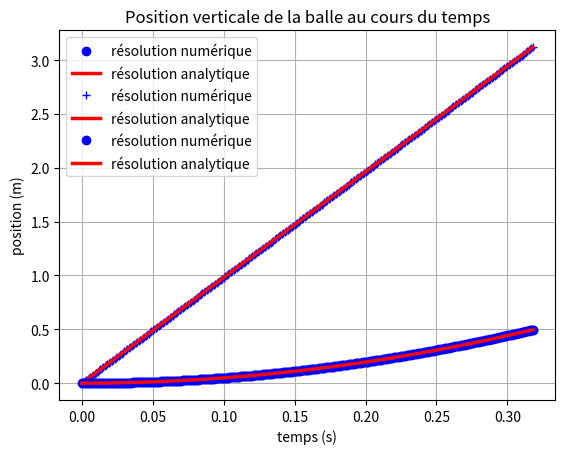

Write Python code to recreate this figure.
# installation des bibliothèques
!pip install numpy
!pip install matplotlib

%matplotlib inline

# import de la bibliothèque numpy (gestion de matrices et routines mathématiques) en lui donnant le surnom np
import numpy as np
# import de la bibliothèque matplotlib (graphiques) en lui donnant le surnom plt
import matplotlib.pyplot as plt

# accélération de la pesanteur 9,81 N.m-2
g = 9.81

# définition du pas de temps = 0,001 seconde
dt = 0.001

# rayon de la balle (en m)
r = 0.003
# ordonnée initiale du corps (en m)    
y_0 = 0

# hauteur de chute (en m)
h = 0.5 

# vitesse verticale initiale du corps (en m/s)
vy_0 = 0

# Initialisation des variables de calcul

# ordonnée initiale = y0
y = y_0
# vitesse verticale initiale = vy_0
vy = vy_0

# Calcul du mouvement
i = 0        # indice de la boucle
temps = 0    # compteur de temps

# La boucle est exécutée tant que le corps n'a pas touché le sol :
# (tant que la position y de son centre d'inertie est supérieure à son rayon)
while (y < (h-r) ) :
    vy = vy + g*dt
    y = y + vy*dt
    
    i = i + 1
    temps = temps + dt
    
    plt.plot(temps,y,"b.")
    
plt.title("Position verticale de la balle au cours du temps")
plt.xlabel("temps (s)")  
plt.ylabel("position (m)")
plt.grid(True)
plt.plot(temps,y,"bo", label="résolution numérique") # on fait apparaitre la légende correpondante

print("La balle a atteint le sol en",round(temps,3), "s")
print("Le calcul a réalisé",i,"itérations avec un pas de temps de",dt,"s")

temps_analyt = np.linspace(0,temps,500)   
y_analyt =  1/2 * g * temps_analyt **2 + vy_0 * temps_analyt + y_0

plt.title("Position verticale de la balle au cours du temps")
plt.xlabel("temps (s)")  
plt.ylabel("position (m)")
plt.grid(True)
plt.plot(temps_analyt,y_analyt,"-r", lw=2.5, label="résolution analytique")

# import de la bibliothèque numpy (gestion de matrices et routines mathématiques) en lui donnant le surnom np
import numpy as np
# import de la bibliothèque matplotlib (graphiques) en lui donnant le surnom plt
import matplotlib.pyplot as plt

# accélération de la pesanteur 9,81 N.m-2
g = 9.81

# définition du pas de temps = 0,001 seconde
dt = 0.001

# rayon de la balle (en m)
r = 0.003
# ordonnée initiale du corps (en m)    
y_0 = 0

# hauteur de chute (en m)
h = 0.5 

# vitesse verticale initiale du corps (en m/s)
vy_0 = 0

# Initialisation des variables de calcul

# ordonnée initiale = y0
y = y_0
# on crée un vecteur qui va contenir toutes les positions successives au cours du mouvement
position_y = [y]
# vitesse verticale initiale = vy_0
vy = vy_0
# on crée un vecteur qui va contenir toutes les vitesses successives au cours du mouvement
vitesse_y = [vy]

# Calcul du mouvement
i = 0        # indice de la boucle

# La boucle est exécutée tant que le corps n'a pas touché le sol :
# (tant que la position y de son centre d'inertie est supérieure à son rayon)
while (y < (h-r) ) :
    vy = vy + g*dt
    vitesse_y = vitesse_y + [vy]

    y = y + vy*dt
    position_y = position_y + [y]
    
    i = i + 1

temps = np.linspace(0,i,i+1)*dt    
print("La balle a atteint le sol en",round(temps[i],3), "s")
print("Le calcul a réalisé",i,"itérations avec un pas de temps de",dt,"s")

# des tableaux de nombres sont ainsi stockés en mémoire
#position_y

# Représentation graphique de la vitesse
plt.plot(temps,vitesse_y,"b+",label="résolution numérique")

# Résolution analytique
nb_pts = int(1000/temps[i])
temps_analyt = np.linspace(0,temps[i],nb_pts)
vy_analyt =  g * temps_analyt + vy_0 

plt.plot(temps_analyt,vy_analyt,"-r", lw=2.5, label="résolution analytique")
plt.legend()
plt.title("Vitesse verticale de la balle au cours du temps")
plt.xlabel("temps (s)")  
plt.ylabel("vitesse (m/s)")
plt.grid(True)

# Représentation graphique de la trajectoire
plt.plot(temps,position_y,"bo",label="résolution numérique")

# Résolution analytique
nb_pts = int(1000/temps[i])
temps_analyt = np.linspace(0,temps[i],nb_pts)
y_analyt =  1/2 * g * temps_analyt **2 + vy_0 * temps_analyt + y_0

plt.plot(temps_analyt,y_analyt,"-r", lw=2.5, label="résolution analytique")
plt.legend()
plt.title("Position verticale de la balle au cours du temps")
plt.xlabel("temps (s)")  
plt.ylabel("position (m)")
plt.grid(True)

